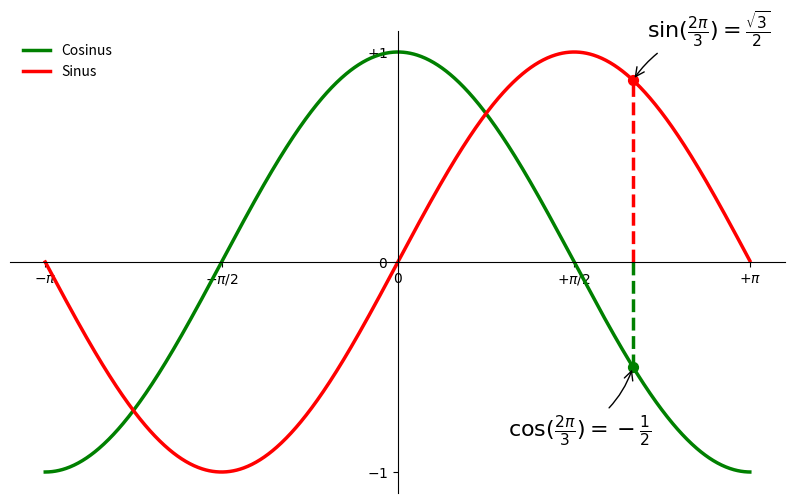

Write the Python code that produced this figure.
import matplotlib.pyplot as plt
import math

PI = math.pi
CNT = 1024

werte = [ -PI + (PI/CNT * 2) * i for i in range(CNT)]
C = [math.cos(x) for x in werte]
S = [math.sin(x) for x in werte]

print(f"macht er die {len(werte)} und diese {len(C)}")

plt.figure(figsize=(10,6), dpi=80)
plt.plot(werte, C, color="green", linewidth=2.5, linestyle="-", label="Cosinus")
plt.plot(werte, S, color="red", linewidth=2.5, linestyle="-", label="Sinus")
plt.legend(loc='upper left', frameon=False)
plt.xlim(min(werte)*1.1, max(werte)*1.1)
plt.ylim(min(C)*1.1, max(C)*1.1)
plt.xticks([-PI, -PI/2, 0, PI/2, PI],
[r'$-\pi$', r'$-\pi/2$', r'$0$', r'$+\pi/2$', r'$+\pi$'])
plt.yticks([-1, 0, +1],
[r'$-1$', r'$0$', r'$+1$'])

ax = plt.gca()
ax.spines['right'].set_color('none')
ax.spines['top'].set_color('none')
ax.xaxis.set_ticks_position('bottom')
ax.spines['bottom'].set_position(('data',0))
ax.yaxis.set_ticks_position('left')
ax.spines['left'].set_position(('data',0))

t = 2*PI/3
plt.plot([t,t],[0,math.cos(t)], color ='green', linewidth=2.5, linestyle="--")
plt.scatter([t,],[math.cos(t),], 50, color ='green')
plt.annotate(r'$\sin(\frac{2\pi}{3})=\frac{\sqrt{3}}{2}$',
xy=(t, math.sin(t)), xycoords='data',
xytext=(+10, +30), textcoords='offset points', fontsize=16,
arrowprops=dict(arrowstyle="->", connectionstyle="arc3,rad=.2"))
plt.plot([t,t],[0,math.sin(t)], color ='red', linewidth=2.5, linestyle="--")
plt.scatter([t,],[math.sin(t),], 50, color ='red')
plt.annotate(r'$\cos(\frac{2\pi}{3})=-\frac{1}{2}$',
xy=(t, math.cos(t)), xycoords='data',
xytext=(-90, -50), textcoords='offset points', fontsize=16,
arrowprops=dict(arrowstyle="->", connectionstyle="arc3,rad=.2"))



plt.savefig("plot1_hirsch.png",dpi=72)
plt.show()


